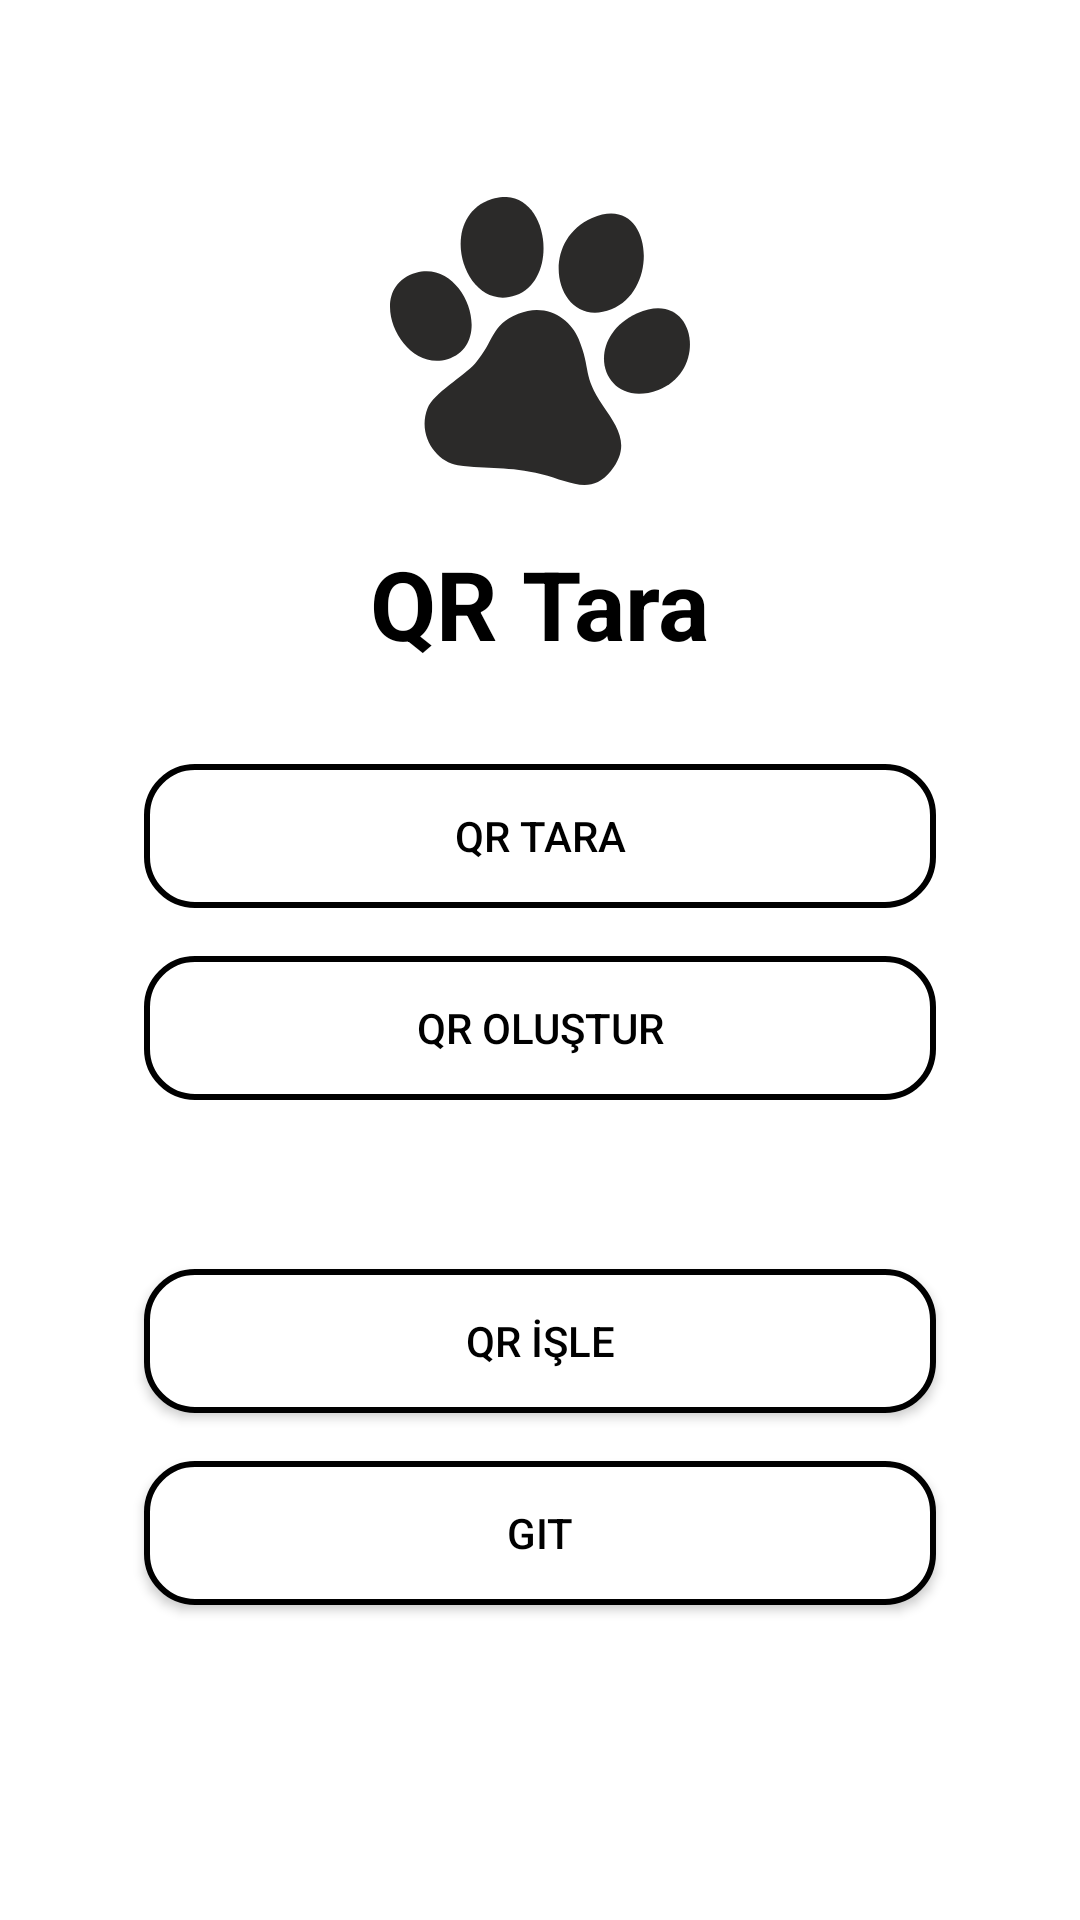

Write the Android layout XML for this screen, with the resource values it uses.
<!-- AndroidManifest.xml: application theme Theme.Iyesi -->
<!-- res/layout/activity_qr.xml -->
<LinearLayout
    xmlns:android="http://schemas.android.com/apk/res/android"
    android:layout_width="match_parent"
    android:layout_height="match_parent"
    android:orientation="vertical"
    android:gravity="center"
    android:background="@android:color/white"
    android:padding="16dp">

    
    <ImageView
        android:id="@+id/qr_image_preview"
        android:layout_width="100dp"
        android:layout_height="100dp"
        android:src="@drawable/pati"
        android:contentDescription="@string/qr_content_description_desc"
        android:layout_marginBottom="16dp" />

    
    <TextView
        android:id="@+id/qr_title"
        android:layout_width="wrap_content"
        android:layout_height="wrap_content"
        android:text="@string/qr_text_scan_qr"
        android:textSize="32sp"
        android:textStyle="bold"
        android:textColor="@android:color/black"
        android:layout_marginBottom="32dp" />

    
    <androidx.appcompat.widget.AppCompatButton
        android:id="@+id/scan_qr_button"
        android:layout_width="match_parent"
        android:layout_height="wrap_content"
        android:layout_marginBottom="16dp"
        android:layout_marginHorizontal="32dp"
        android:background="@drawable/button_border_white"
        android:text="@string/qr_text_scan_qr"
        android:textColor="@android:color/black"
        android:elevation="0dp"
        android:stateListAnimator="@null" />

    
    <androidx.appcompat.widget.AppCompatButton
        android:id="@+id/generate_qr_button"
        android:layout_width="match_parent"
        android:layout_height="wrap_content"
        android:layout_marginHorizontal="32dp"
        android:background="@drawable/button_border_white"
        android:text="@string/qr_button_generate_qr"
        android:textColor="@android:color/black"
        android:elevation="0dp"
        android:stateListAnimator="@null" />
    
    <TextView
        android:id="@+id/qr_data_text_view"
        android:layout_width="wrap_content"
        android:layout_height="wrap_content"
        android:text="@string/qr_text_data_will_appear"
        android:textSize="18sp"
        android:textStyle="bold"
        android:layout_marginBottom="16dp"
        android:gravity="center" />

    
    <androidx.appcompat.widget.AppCompatButton
        android:id="@+id/process_button"
        android:layout_width="match_parent"
        android:layout_height="wrap_content"
        android:layout_marginHorizontal="32dp"
        android:background="@drawable/button_border_white"
        android:text="@string/qr_button_process_qr"
        android:textColor="@android:color/black"
        android:layout_marginTop="16dp" />
    
    <androidx.appcompat.widget.AppCompatButton
        android:id="@+id/go_to_button"
        android:layout_width="match_parent"
        android:layout_height="wrap_content"
        android:layout_marginHorizontal="32dp"
        android:background="@drawable/button_border_white"
        android:text="@string/qr_button_goto"
        android:textColor="@android:color/black"
        android:layout_marginTop="16dp" />
    <EditText
        android:id="@+id/go_to_textField"
        android:layout_width="match_parent"
        android:layout_height="wrap_content"
        android:hint="@string/qr_hint_goto"/>

</LinearLayout>
<!-- resources referenced by this layout -->
<resources>
  <!-- drawable button_border_white (drawable) -->
  <shape xmlns:android="http://schemas.android.com/apk/res/android"
      android:shape="rectangle">
      
      <solid android:color="@android:color/white" />
      
      <corners android:radius="16dp" />
      
      <stroke
          android:width="2dp"
          android:color="@android:color/black" />
  </shape>
  <!-- drawable pati (drawable) -->
  <vector xmlns:android="http://schemas.android.com/apk/res/android" android:autoMirrored="true" android:height="119.43431dp" android:viewportHeight="1151" android:viewportWidth="1195" android:width="124dp">
        
      <path android:fillColor="#2B2A29" android:pathData="M511,467c-113,47 -94,110 -172,198 -45,51 -166,119 -189,178 -43,109 34,216 120,229 121,17 204,3 334,36 109,27 195,87 275,-12 83,-102 27,-178 -30,-261 -85,-125 -46,-141 -98,-268 -31,-79 -128,-147 -240,-100z"/>
        
      <path android:fillColor="#2B2A29" android:pathData="M805,84c-226,100 -140,452 77,365 201,-80 161,-471 -77,-365z"/>
        
      <path android:fillColor="#2B2A29" android:pathData="M406,8c-227,72 -113,459 95,385 186,-67 126,-454 -95,-385z"/>
        
      <path android:fillColor="#2B2A29" android:pathData="M985,465c-226,103 -140,390 84,306 205,-77 147,-410 -84,-306z"/>
        
      <path android:fillColor="#2B2A29" android:pathData="M104,303c-213,61 -62,403 125,345 193,-60 67,-400 -125,-345z"/>
      
  </vector>
  <string name="qr_button_generate_qr">QR Oluştur</string>
  <string name="qr_button_goto">Git</string>
  <string name="qr_button_process_qr">QR İşle</string>
  <string name="qr_content_description_desc">açıklama</string>
  <string name="qr_hint_goto">Git</string>
  <string name="qr_text_data_will_appear">QR verisi burada görünecek</string>
  <string name="qr_text_scan_qr">QR Tara</string>
  <style name="Theme.Iyesi" parent="Base.Theme.Iyesi" />
  <style name="Base.Theme.Iyesi" parent="Theme.AppCompat.NoActionBar">
          
          
      </style>
</resources>
